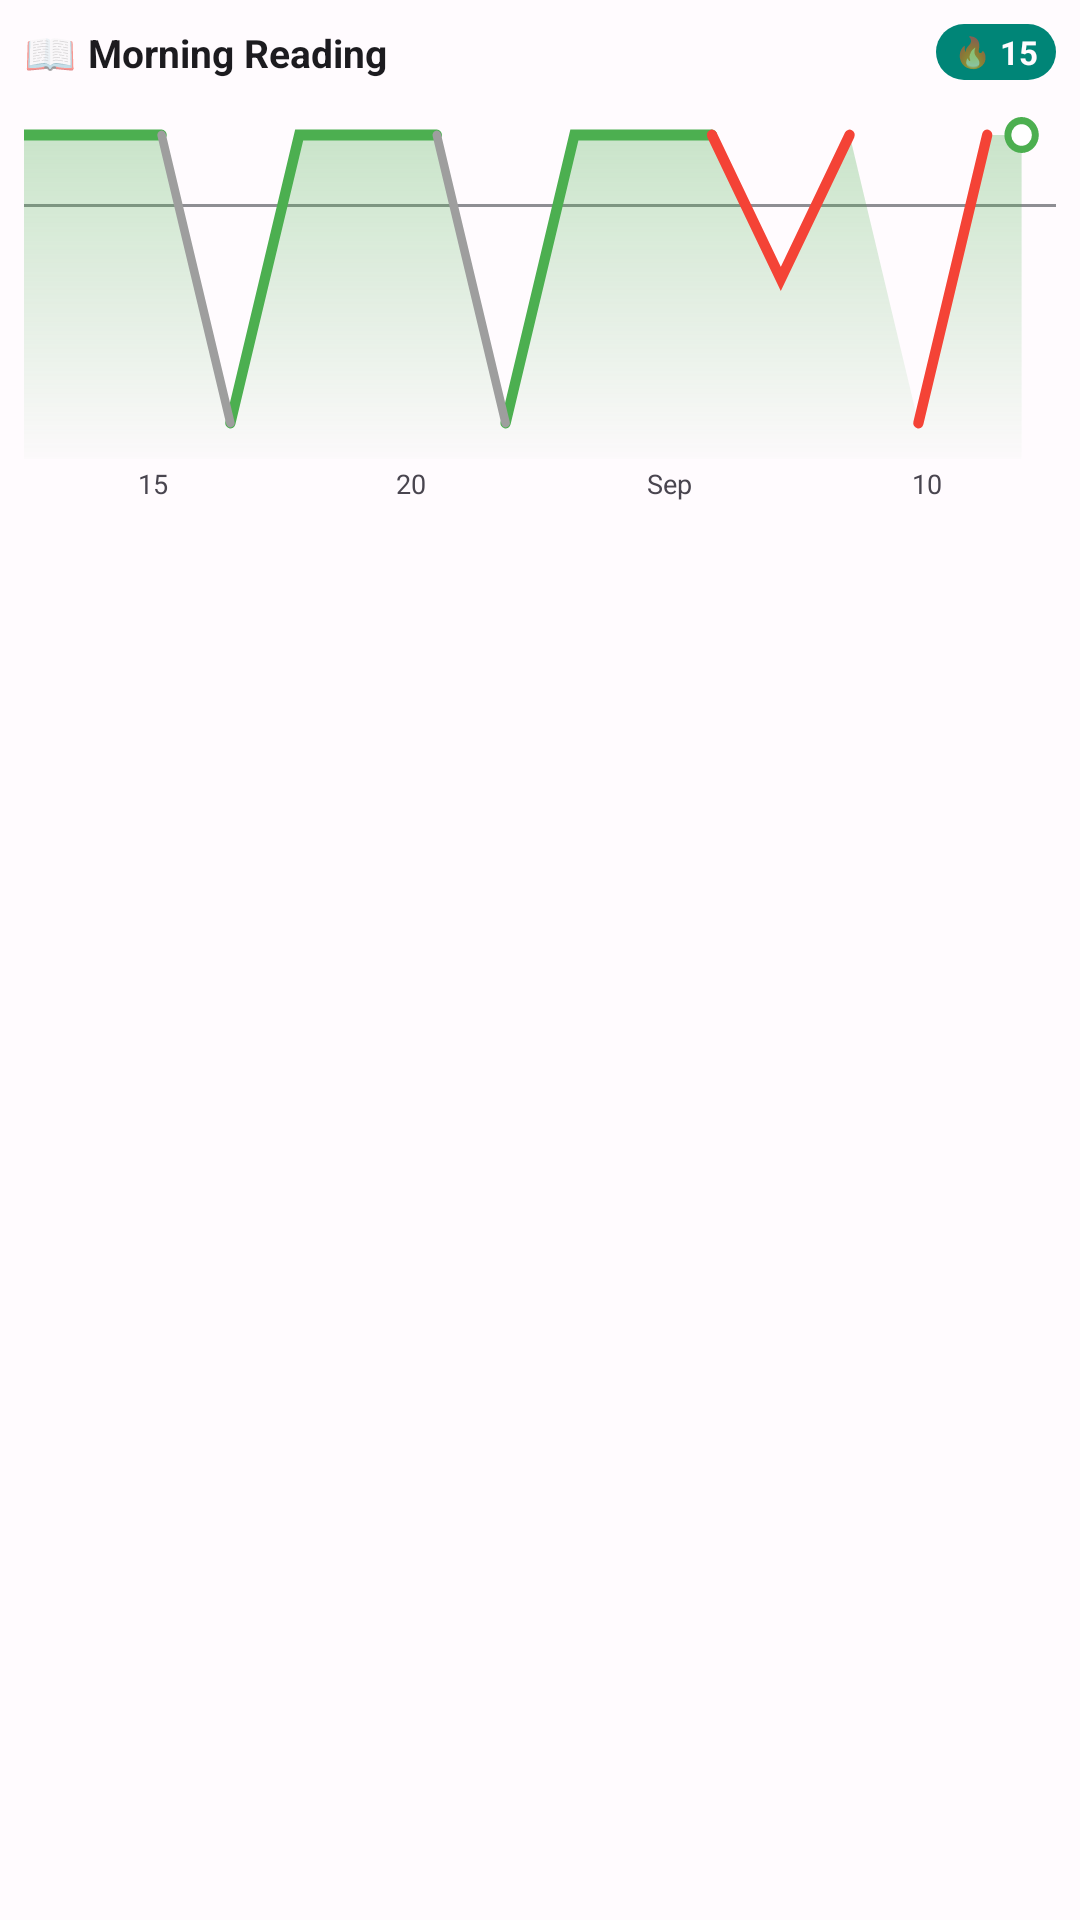

This screen was rendered from an Android layout file. Write that file and the resources it references.
<!-- AndroidManifest.xml: application theme Theme.Forge -->
<!-- res/layout/widget_preview_line_chart.xml -->
<?xml version="1.0" encoding="utf-8"?>
<LinearLayout xmlns:android="http://schemas.android.com/apk/res/android"
    android:layout_width="match_parent"
    android:layout_height="match_parent"
    android:background="?android:attr/colorBackground"
    android:orientation="vertical"
    android:padding="8dp">

    
    <RelativeLayout
        android:layout_width="match_parent"
        android:layout_height="wrap_content">

        <LinearLayout
            android:layout_width="wrap_content"
            android:layout_height="wrap_content"
            android:layout_alignParentStart="true"
            android:layout_centerVertical="true"
            android:gravity="center_vertical"
            android:orientation="horizontal">

            <TextView
                android:layout_width="wrap_content"
                android:layout_height="wrap_content"
                android:text="📖"
                android:textSize="14sp" />

            <TextView
                android:layout_width="wrap_content"
                android:layout_height="wrap_content"
                android:layout_marginStart="4dp"
                android:ellipsize="end"
                android:maxLines="1"
                android:text="Morning Reading"
                android:textColor="?android:attr/textColorPrimary"
                android:textSize="13sp"
                android:textStyle="bold" />
        </LinearLayout>

        <LinearLayout
            android:layout_width="wrap_content"
            android:layout_height="wrap_content"
            android:layout_alignParentEnd="true"
            android:layout_centerVertical="true"
            android:background="@drawable/bg_pill_badge"
            android:gravity="center"
            android:orientation="horizontal"
            android:paddingHorizontal="6dp"
            android:paddingVertical="2dp">

            <TextView
                android:layout_width="wrap_content"
                android:layout_height="wrap_content"
                android:text="🔥"
                android:textSize="10sp" />

            <TextView
                android:layout_width="wrap_content"
                android:layout_height="wrap_content"
                android:layout_marginStart="3dp"
                android:text="15"
                android:textColor="?android:attr/colorBackground"
                android:textSize="11sp"
                android:textStyle="bold" />
        </LinearLayout>
    </RelativeLayout>

    
    <FrameLayout
        android:layout_width="match_parent"
        android:layout_height="120dp"
        android:layout_marginTop="6dp">

        
        <FrameLayout
            android:layout_width="match_parent"
            android:layout_height="1dp"
            android:layout_marginTop="35dp"
            android:background="#8E8E93" />

        
        <ImageView
            android:layout_width="match_parent"
            android:layout_height="match_parent"
            android:scaleType="fitXY"
            android:src="@drawable/ic_line_chart_preview" />
    </FrameLayout>

    
    <LinearLayout
        android:layout_width="match_parent"
        android:layout_height="wrap_content"
        android:layout_marginTop="2dp"
        android:orientation="horizontal"
        android:weightSum="12">

        <TextView
            android:layout_width="0dp"
            android:layout_height="wrap_content"
            android:layout_weight="3"
            android:gravity="center"
            android:text="15"
            android:textColor="?android:attr/textColorSecondary"
            android:textSize="9sp" />

        <TextView
            android:layout_width="0dp"
            android:layout_height="wrap_content"
            android:layout_weight="3"
            android:gravity="center"
            android:text="20"
            android:textColor="?android:attr/textColorSecondary"
            android:textSize="9sp" />

        <TextView
            android:layout_width="0dp"
            android:layout_height="wrap_content"
            android:layout_weight="3"
            android:gravity="center"
            android:text="Sep"
            android:textColor="?android:attr/textColorSecondary"
            android:textSize="9sp" />

        <TextView
            android:layout_width="0dp"
            android:layout_height="wrap_content"
            android:layout_weight="3"
            android:gravity="center"
            android:text="10"
            android:textColor="?android:attr/textColorSecondary"
            android:textSize="9sp" />
    </LinearLayout>

</LinearLayout>
<!-- resources referenced by this layout -->
<resources>
  <!-- drawable bg_pill_badge (drawable) -->
  <?xml version="1.0" encoding="utf-8"?>
  <shape xmlns:android="http://schemas.android.com/apk/res/android"
      android:shape="rectangle">
      <corners android:radius="18dp" />
      <solid android:color="?android:attr/colorAccent" />
  </shape>
  <!-- drawable ic_line_chart_preview (drawable) -->
  <vector xmlns:android="http://schemas.android.com/apk/res/android"
      xmlns:aapt="http://schemas.android.com/aapt"
      android:width="150dp"
      android:height="50dp"
      android:viewportWidth="300"
      android:viewportHeight="100">
  
      
      <path
          android:pathData="M 0,10 L 40,10 L 60,90 L 80,10 L 120,10 L 140,90 L 160,10 L 200,10 L 220,50 L 240,10 L 260,90 L 280,10 L 290,10 L 290,100 L 0,100 Z">
          <aapt:attr name="android:fillColor">
              <gradient
                  android:startY="0"
                  android:endY="100"
                  android:type="linear">
                  <item android:color="#554CAF50" android:offset="0.0" />
                  <item android:color="#054CAF50" android:offset="1.0" />
              </gradient>
          </aapt:attr>
      </path>
  
      
      <path
          android:pathData="M 0,10 L 40,10 M 60,90 L 80,10 L 120,10 M 140,90 L 160,10 L 200,10 M 240,10"
          android:strokeWidth="3"
          android:strokeColor="#4CAF50"
          android:strokeLineCap="round" />
  
      
      <path
          android:pathData="M 200,10 L 220,50 L 240,10 M 260,90 L 280,10"
          android:strokeWidth="3"
          android:strokeColor="#F44336"
          android:strokeLineCap="round" />
  
      
      <path
          android:pathData="M 40,10 L 60,90 M 120,10 L 140,90"
          android:strokeWidth="2.5"
          android:strokeColor="#9E9E9E"
          android:strokeLineCap="round" />
  
      
      <path
          android:pathData="M 290,10 m -5,0 a 5,5 0 1,0 10,0 a 5,5 0 1,0 -10,0"
          android:fillColor="#4CAF50" />
  
      <path
          android:pathData="M 290,10 m -3,0 a 3,3 0 1,0 6,0 a 3,3 0 1,0 -6,0"
          android:fillColor="#FFFFFF" />
  
  </vector>
  <style name="Theme.Forge" parent="android:Theme.Material.Light.NoActionBar">
          <item name="android:colorBackground">#FFFFFBFE</item>
          <item name="android:windowBackground">#FFFFFBFE</item>
          <item name="android:textColorPrimary">#1C1B1F</item>
          <item name="android:textColorSecondary">#49454F</item>
          <item name="android:colorPrimary">#6650a4</item>
      </style>
</resources>
